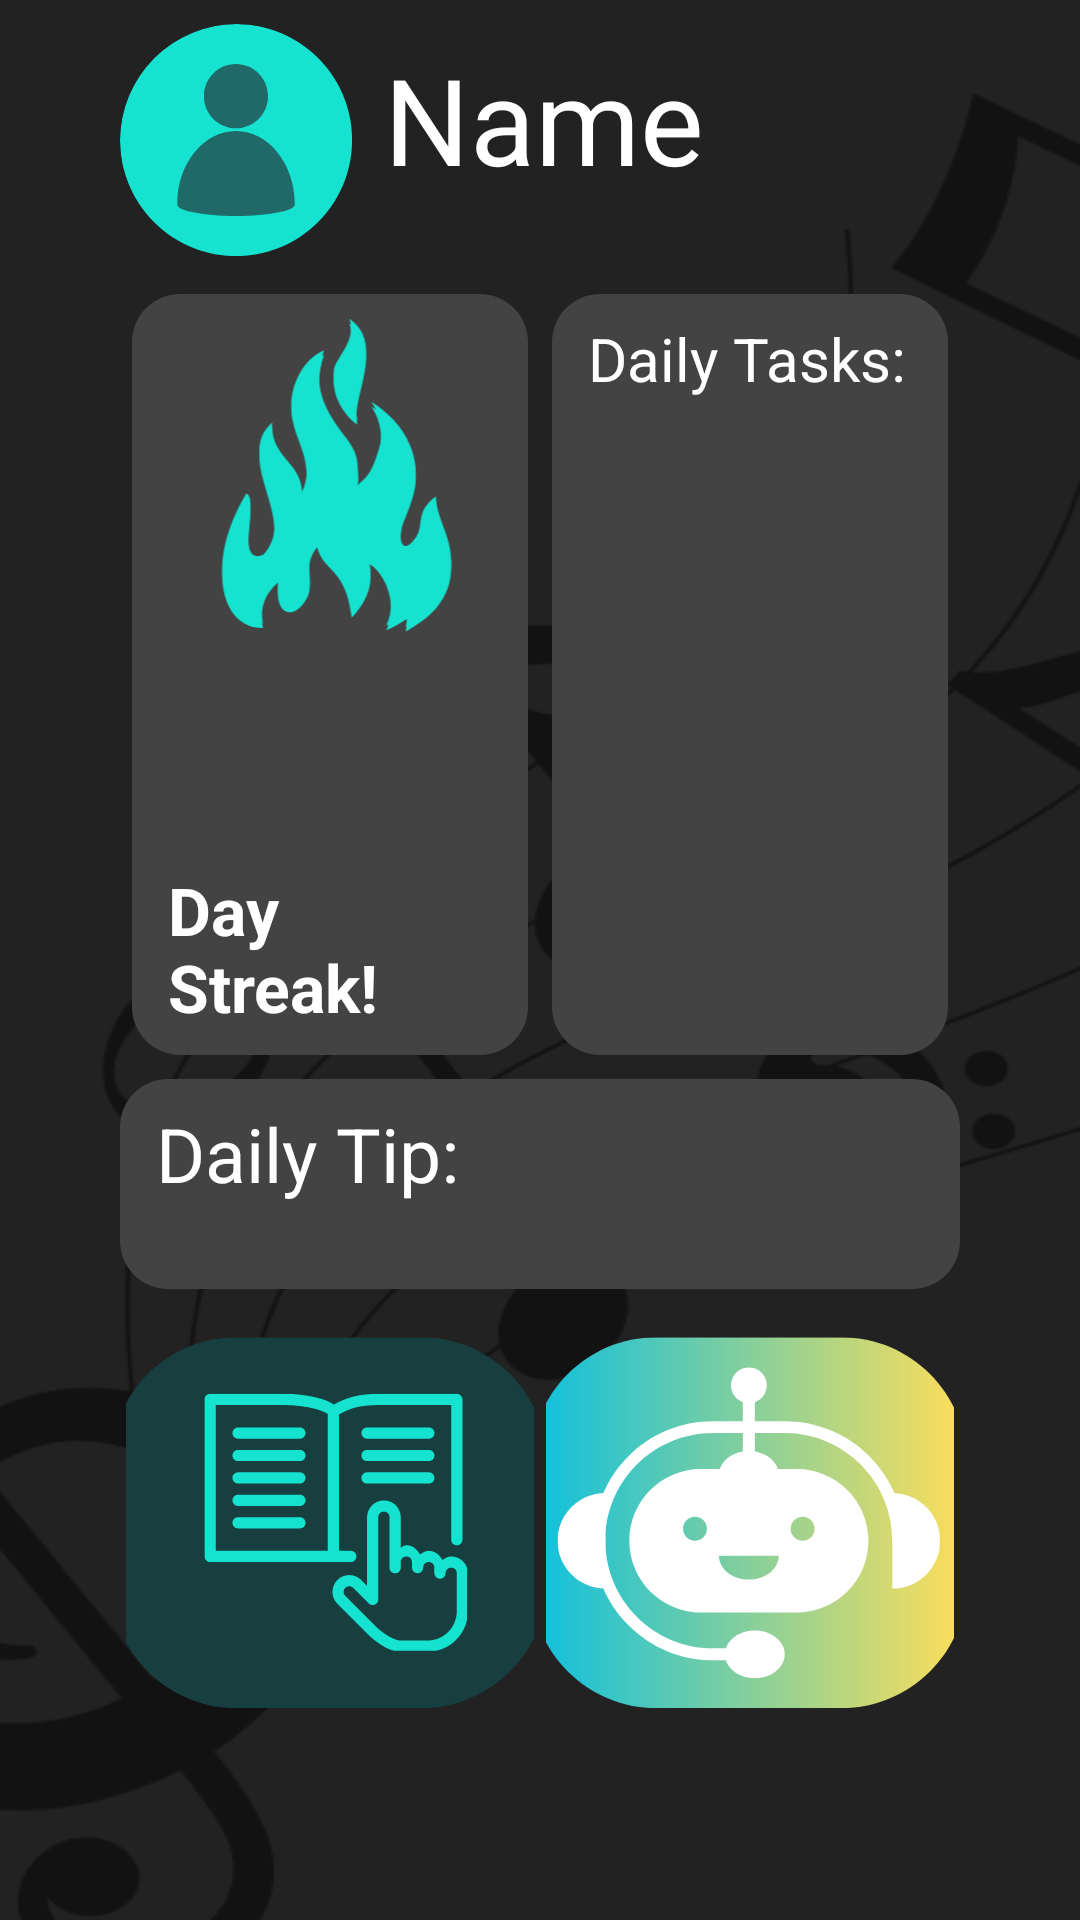

Here is an Android app screen rendered from its layout file. Give the layout XML and the strings, colors and styles it references.
<!-- AndroidManifest.xml: application theme Theme.Itamusic -->
<!-- res/layout/fragment_home.xml -->
<?xml version="1.0" encoding="utf-8"?>
<LinearLayout xmlns:android="http://schemas.android.com/apk/res/android"
    xmlns:app="http://schemas.android.com/apk/res-auto"
    xmlns:tools="http://schemas.android.com/tools"
    android:layout_width="match_parent"
    android:layout_height="match_parent"
    android:orientation="vertical"
    android:gravity="center_horizontal"
    android:background="@drawable/casual_bg"
    tools:context=".HomeFragment">

    <LinearLayout
        android:layout_width="match_parent"
        android:layout_height="wrap_content"
        android:layout_marginVertical="8dp"
        android:layout_gravity="center"
        android:paddingHorizontal="40dp">

        <com.google.android.material.imageview.ShapeableImageView
            android:id="@+id/ivProfilePic"
            android:layout_width="78dp"
            android:layout_height="78dp"
            android:backgroundTint="#00FFFFFF"
            android:scaleType="centerCrop"
            app:shapeAppearanceOverlay="@style/circleImageView"
            app:srcCompat="@drawable/profile_button" />

        <LinearLayout
            android:layout_width="wrap_content"
            android:layout_height="wrap_content"
            android:orientation="vertical"
            android:paddingHorizontal="10dp">

            <TextView
                android:id="@+id/tvUserName"
                android:layout_width="wrap_content"
                android:layout_height="wrap_content"
                android:text="Name"
                android:textColor="@color/white"
                android:textSize="40dp"
                android:paddingVertical="5dp"/>

        </LinearLayout>

    </LinearLayout>

    <LinearLayout
        android:layout_width="match_parent"
        android:layout_height="wrap_content"
        android:layout_gravity="center"
        android:paddingHorizontal="40dp">

        <LinearLayout
            android:layout_width="0dp"
            android:layout_height="match_parent"
            android:layout_weight="1"
            android:orientation="vertical"
            android:background="@drawable/normal_info_bg"
            android:layout_margin="4dp">

            <ImageView
                android:layout_width="fill_parent"
                android:layout_height="106dp"
                app:srcCompat="@drawable/big_fire_ic" />

            <TextView
                android:id="@+id/tvCurrentStreak"
                android:layout_width="wrap_content"
                android:layout_height="wrap_content"
                android:layout_gravity="center"
                android:text=""
                android:textColor="@color/white"
                android:textStyle="bold"
                android:textSize="50sp"
                android:paddingBottom="10dp"/>

            <TextView
                android:layout_width="wrap_content"
                android:layout_height="wrap_content"
                android:layout_gravity="center"
                android:text="Day Streak!"
                android:textColor="@color/white"
                android:textStyle="bold"
                android:textSize="22sp" />

        </LinearLayout>

        <LinearLayout
            android:id="@+id/dailyMissionsLayout"
            android:layout_width="0dp"
            android:layout_height="match_parent"
            android:layout_weight="1"
            android:orientation="vertical"
            android:background="@drawable/normal_info_bg"
            android:layout_margin="4dp">

            <TextView
                android:layout_width="fill_parent"
                android:layout_height="wrap_content"
                android:text="Daily Tasks:"
                android:textColor="@color/white"
                android:textSize="20sp"
                android:paddingBottom="10dp"/>

        </LinearLayout>

    </LinearLayout>

    <LinearLayout
        android:layout_width="match_parent"
        android:layout_height="wrap_content"
        android:background="@drawable/normal_info_bg"
        android:layout_marginVertical="4dp"
        android:layout_marginHorizontal="40dp"
        android:layout_gravity="center">

        <LinearLayout
            android:layout_width="wrap_content"
            android:layout_height="wrap_content"
            android:orientation="vertical">

            <TextView
                android:layout_width="wrap_content"
                android:layout_height="wrap_content"
                android:text="Daily Tip:"
                android:textColor="@color/white"
                android:textSize="25sp" />

            <TextView
                android:id="@+id/tvDailyTip"
                android:layout_width="wrap_content"
                android:layout_height="wrap_content"
                android:text=""
                android:textColor="@color/white"
                android:textSize="15sp" />

        </LinearLayout>

    </LinearLayout>

    <LinearLayout
        android:layout_width="match_parent"
        android:layout_height="wrap_content"
        android:layout_gravity="center"
        android:paddingHorizontal="40dp">

        <ImageButton
            android:id="@+id/btnChatNotesActivity"
            android:layout_width="0dp"
            android:layout_height="match_parent"
            android:layout_weight="1"
            app:srcCompat="@drawable/chat_notes_mini_button"
            android:backgroundTint="#00FFFFFF"
            android:layout_margin="2dp"/>

        <ImageButton
            android:id="@+id/btnChatBotActivity"
            android:layout_width="0dp"
            android:layout_height="match_parent"
            android:layout_weight="1"
            app:srcCompat="@drawable/chatbot_mini_button"
            android:backgroundTint="#00FFFFFF"
            android:layout_margin="2dp"/>

    </LinearLayout>

</LinearLayout>
<!-- resources referenced by this layout -->
<resources>
  <color name="white">#FFFFFFFF</color>
  <!-- drawable big_fire_ic: vector/xml drawable (drawable, 3142 chars, omitted) -->
  <!-- drawable casual_bg: png bitmap (drawable, 35895 bytes) -->
  <!-- drawable chat_notes_mini_button: vector/xml drawable (drawable, 9381 chars, omitted) -->
  <!-- drawable chatbot_mini_button: vector/xml drawable (drawable, 21712 chars, omitted) -->
  <!-- drawable normal_info_bg (drawable) -->
  <?xml version="1.0" encoding="utf-8"?>
  <shape xmlns:android="http://schemas.android.com/apk/res/android" android:shape="rectangle">
      <solid android:color="#444343"/>
      <corners android:radius="16dp"/>
      <padding android:left="12dp" android:right="12dp" android:top="8dp" android:bottom="8dp"/>
  </shape>
  <!-- drawable profile_button (drawable) -->
  <vector xmlns:android="http://schemas.android.com/apk/res/android"
      android:width="41dp"
      android:height="41dp"
      android:viewportWidth="30.75"
      android:viewportHeight="30.75">
    <group>
      <clip-path
          android:pathData="M0,0L30.496,0L30.496,30.496L0,30.496ZM0,0"/>
      <group>
        <clip-path
            android:pathData="M15.246,0C6.828,0 0,6.828 0,15.246C0,23.668 6.828,30.496 15.246,30.496C23.668,30.496 30.496,23.668 30.496,15.246C30.496,6.828 23.668,0 15.246,0ZM15.246,0"/>
        <path
            android:pathData="M0,0L30.496,0L30.496,30.496L0,30.496ZM0,0"
            android:fillColor="#15e3d0"
            android:fillType="nonZero"/>
      </group>
    </group>
    <group>
      <clip-path
          android:pathData="M7.512,5.27L23,5.27L23,25.355L7.512,25.355ZM7.512,5.27"/>
      <path
          android:pathData="M22.973,23.707C22.973,18.387 19.508,14.074 15.242,14.074C10.977,14.074 7.512,18.387 7.512,23.707C7.512,24.539 10.977,25.215 15.242,25.215C19.508,25.215 22.973,24.539 22.973,23.707ZM15.242,5.27C17.57,5.27 19.453,7.156 19.453,9.484C19.453,11.809 17.57,13.695 15.242,13.695C12.914,13.695 11.031,11.809 11.031,9.484C11.031,7.156 12.914,5.27 15.242,5.27ZM15.242,5.27"
          android:fillColor="#216869"
          android:fillType="evenOdd"/>
    </group>
  </vector>
  <style name="circleImageView">
          <item name="cornerFamily">rounded</item>
          <item name="cornerSize">50%</item>
      </style>
  <style name="Theme.Itamusic" parent="Base.Theme.Itamusic" />
  <style name="Base.Theme.Itamusic" parent="Theme.Material3.DayNight.NoActionBar">
          
          
          <item name="colorPrimaryVariant">@color/turquoise</item>
          <item name="colorPrimary">@color/turquoise</item>
          <item name="android:navigationBarColor">@color/turquoise</item>
  
      </style>
  <color name="turquoise">#173F40</color>
</resources>
